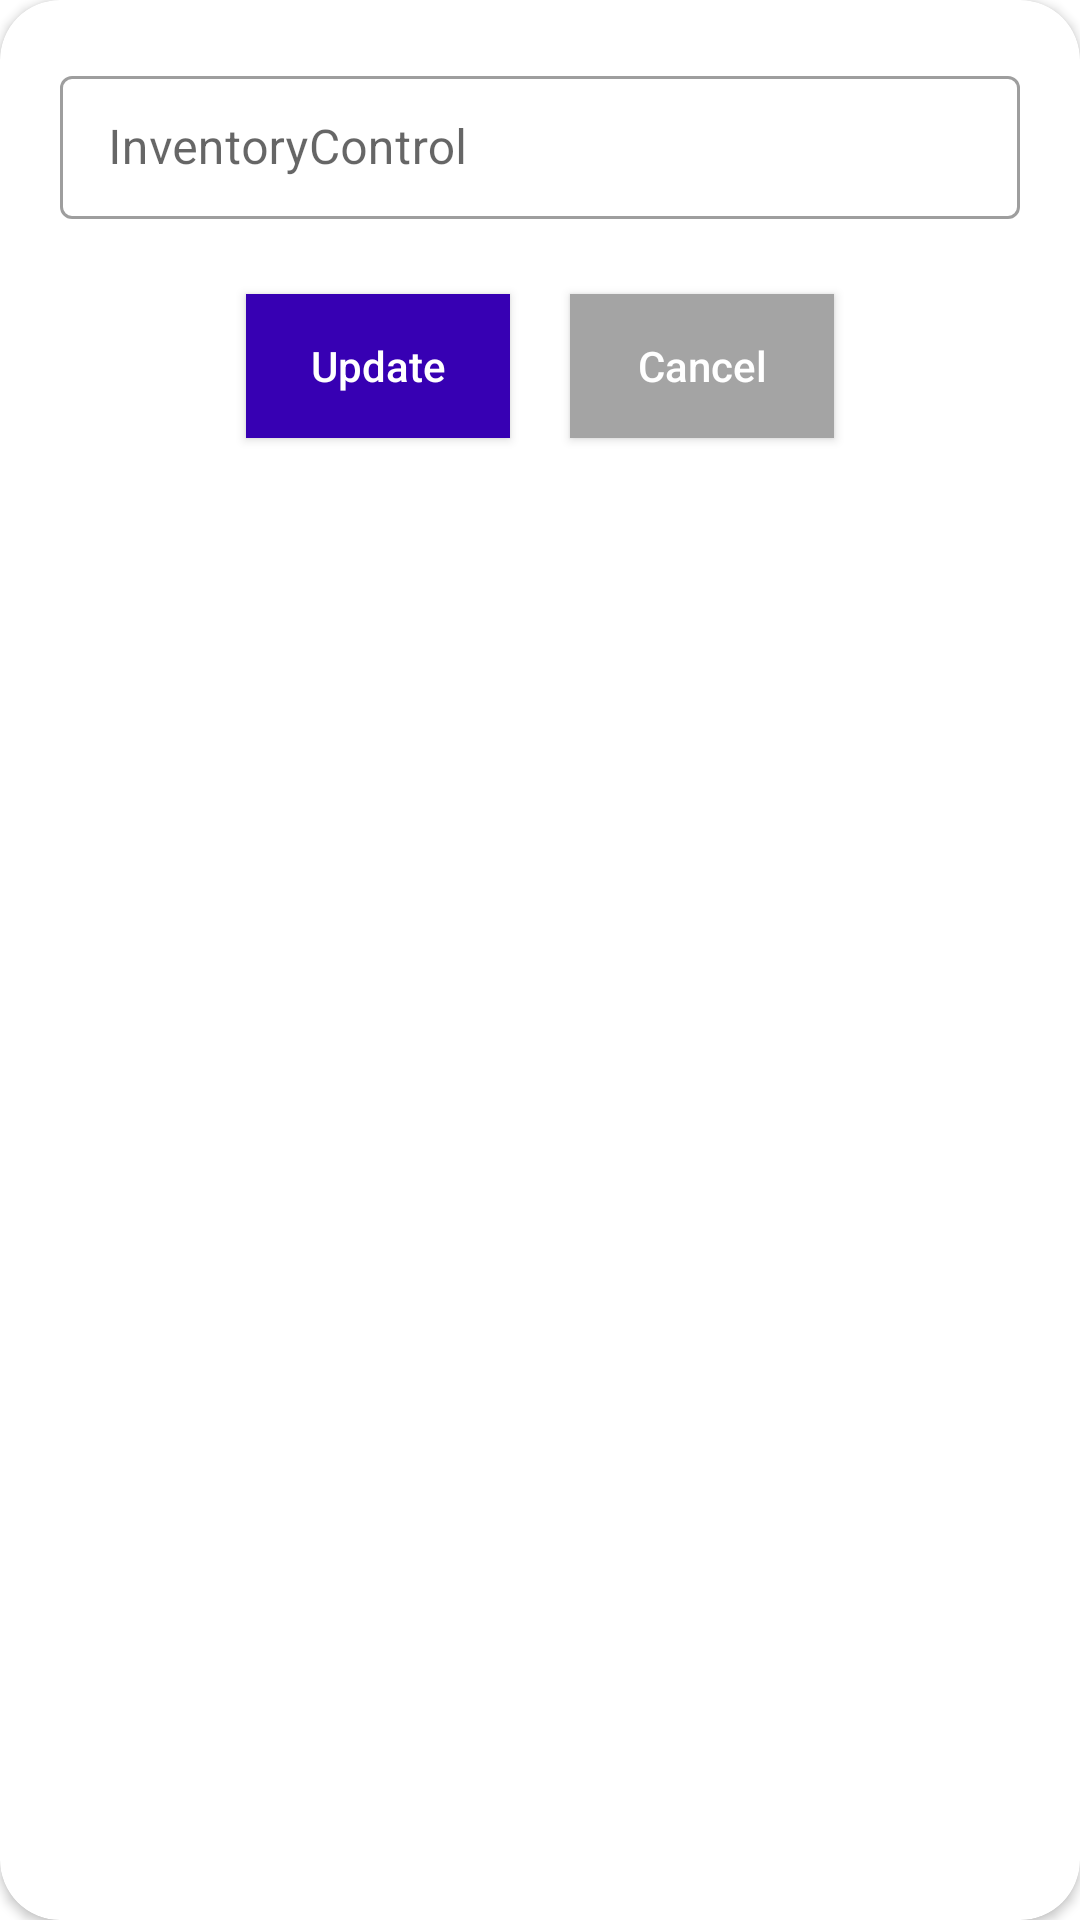

Layout XML and referenced resources for this Android screen:
<!-- AndroidManifest.xml: application theme Theme.InventoryControl -->
<!-- res/layout/custom_dailog.xml -->
<?xml version="1.0" encoding="utf-8"?>
<androidx.cardview.widget.CardView xmlns:android="http://schemas.android.com/apk/res/android"
    android:layout_width="match_parent"
    android:layout_height="wrap_content"
    xmlns:app="http://schemas.android.com/apk/res-auto"
    app:cardBackgroundColor="@color/white"
    app:cardCornerRadius="20dp"
    android:layout_marginHorizontal="20dp">

    <androidx.appcompat.widget.LinearLayoutCompat
        android:layout_width="match_parent"
        android:layout_height="wrap_content"
        android:gravity="center"
        android:padding="20dp"
        android:orientation="vertical">

        <com.google.android.material.textfield.TextInputLayout
            android:id="@+id/item_update_label"
            style="@style/Widget.MaterialComponents.TextInputLayout.OutlinedBox.Dense"
            android:layout_width="match_parent"
            android:layout_height="wrap_content"
            android:gravity="center"
            android:hint="@string/app_name">

            <com.google.android.material.textfield.TextInputEditText
                android:id="@+id/item_update"
                android:layout_width="match_parent"
                android:layout_height="match_parent"
                android:singleLine="true" />
        </com.google.android.material.textfield.TextInputLayout>

        <androidx.appcompat.widget.LinearLayoutCompat
            android:layout_width="match_parent"
            android:layout_height="wrap_content"
            android:orientation="horizontal"
            android:layout_marginTop="15dp"
            android:gravity="center">

            <androidx.appcompat.widget.AppCompatButton
                android:layout_width="wrap_content"
                android:layout_height="wrap_content"
                android:id="@+id/update_button"
                android:layout_margin="10dp"
                android:text="@string/update"
                android:textAllCaps="false"
                android:textSize="14sp"
                android:background="@color/purple_700"
                android:textColor="@color/white" />

            <androidx.appcompat.widget.AppCompatButton
                android:layout_width="wrap_content"
                android:layout_height="wrap_content"
                android:id="@+id/cancel_button"
                android:layout_margin="10dp"
                android:text="@string/cancel"
                android:textAllCaps="false"
                android:textSize="14sp"
                android:background="#A4A4A4"
                android:textColor="@color/white" />


        </androidx.appcompat.widget.LinearLayoutCompat>

    </androidx.appcompat.widget.LinearLayoutCompat>

</androidx.cardview.widget.CardView>
<!-- resources referenced by this layout -->
<resources>
  <string name="app_name">InventoryControl</string>
  <string name="cancel">Cancel</string>
  <string name="update">Update</string>
  <style name="Theme.InventoryControl" parent="Theme.MaterialComponents.DayNight.NoActionBar">
          
          <item name="colorPrimary">@color/purple_500</item>
          <item name="colorPrimaryVariant">@color/purple_700</item>
          <item name="colorOnPrimary">@color/white</item>
          
          <item name="colorSecondary">@color/teal_200</item>
          <item name="colorSecondaryVariant">@color/teal_700</item>
          <item name="colorOnSecondary">@color/black</item>
          
          <item name="android:statusBarColor" tools:targetApi="21">?attr/colorPrimaryVariant</item>
          
      </style>
  <!-- not gathered from this repository: default colours our renderer supplied (Android Studio template values) -->
  <color name="purple_500">#FF6200EE</color>
  <color name="purple_700">#FF3700B3</color>
  <color name="teal_200">#FF03DAC5</color>
  <color name="teal_700">#FF018786</color>
  <color name="black">#FF000000</color>
  <color name="white">#FFFFFFFF</color>
</resources>
